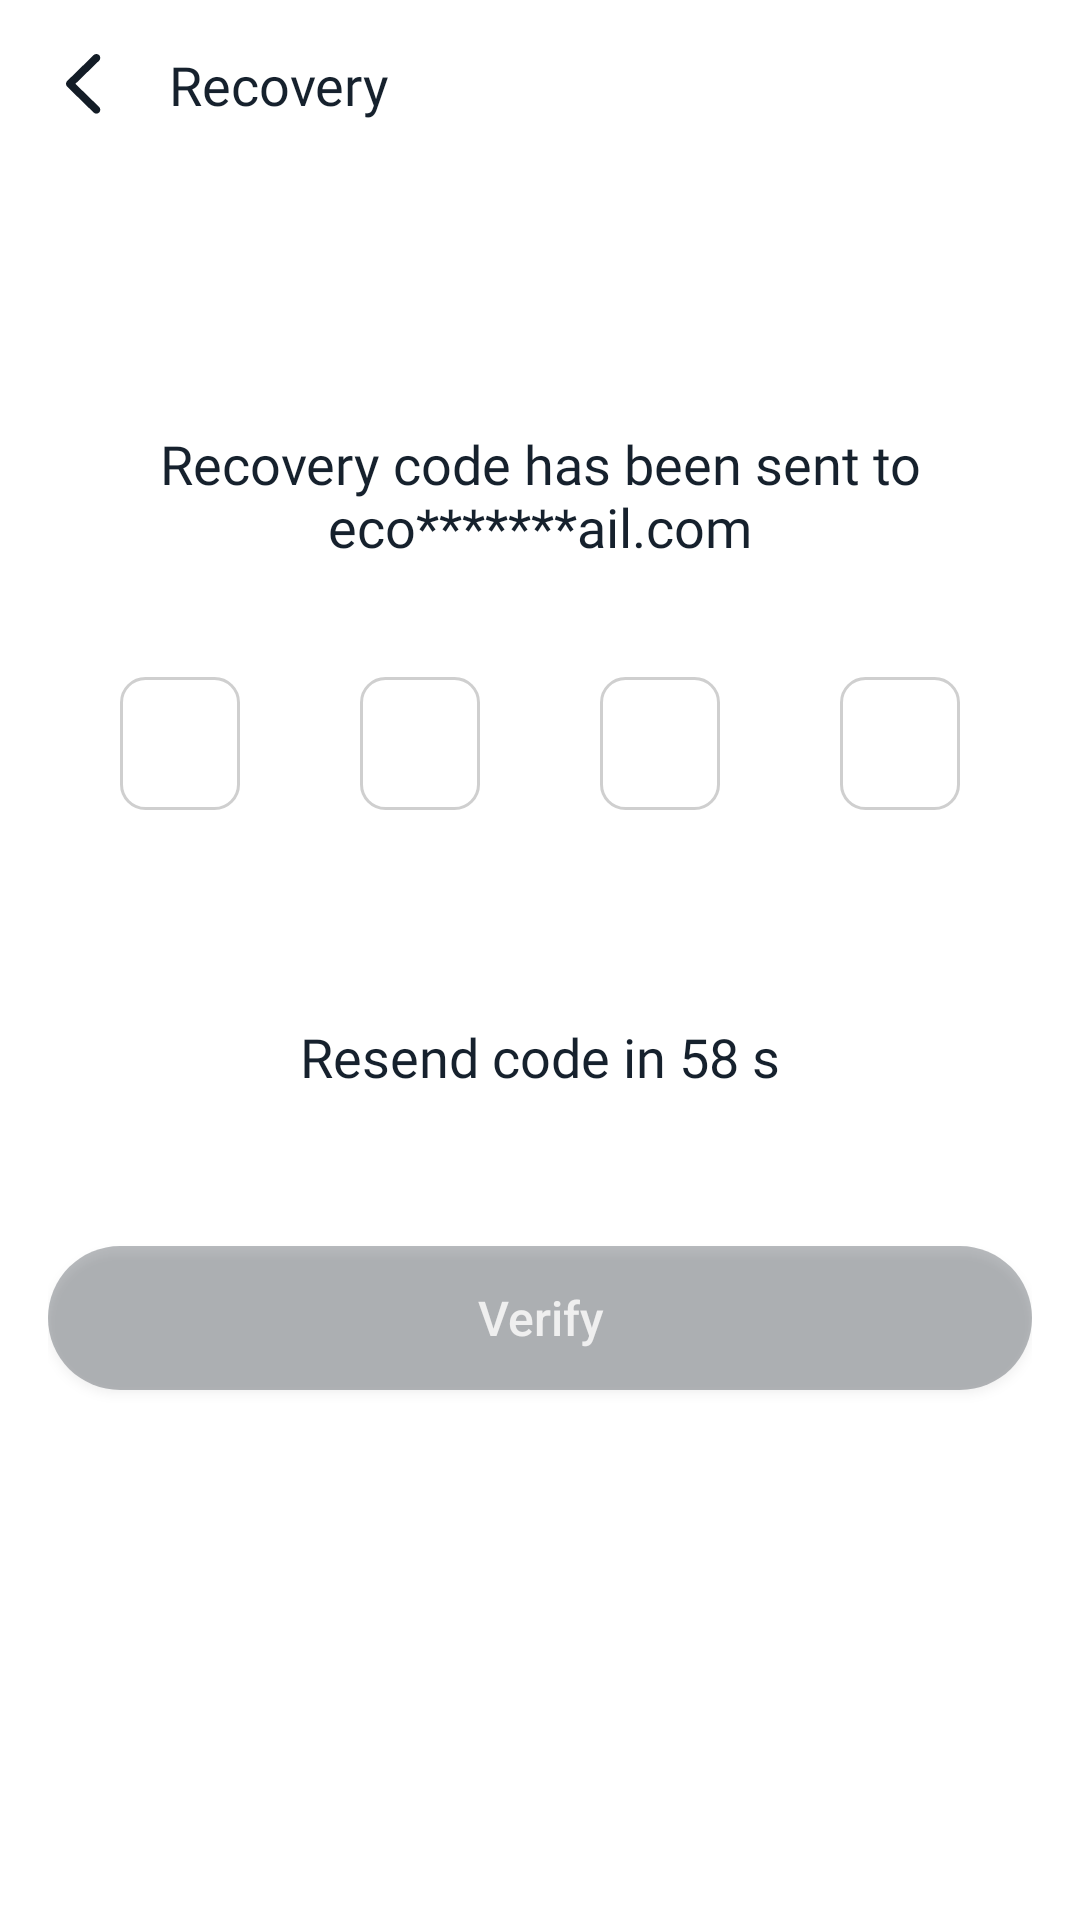

Reconstruct the res/layout file that produces this screen, plus the resources it refers to.
<!-- AndroidManifest.xml: application theme Theme.ECommerceABB -->
<!-- res/layout/fragment_pin.xml -->
<?xml version="1.0" encoding="utf-8"?>
<androidx.constraintlayout.widget.ConstraintLayout xmlns:android="http://schemas.android.com/apk/res/android"
    xmlns:app="http://schemas.android.com/apk/res-auto"
    xmlns:tools="http://schemas.android.com/tools"
    android:layout_width="match_parent"
    android:layout_height="match_parent"
    android:paddingHorizontal="16dp">

    <androidx.appcompat.widget.AppCompatImageView
        android:id="@+id/backButton"
        android:layout_width="wrap_content"
        android:layout_height="wrap_content"
        android:layout_marginTop="16dp"
        android:src="@drawable/ic_back"
        app:layout_constraintStart_toStartOf="parent"
        app:layout_constraintTop_toTopOf="parent" />

    <TextView
        android:id="@+id/navTitle"
        android:layout_width="wrap_content"
        android:layout_height="wrap_content"
        android:layout_marginTop="16dp"
        android:layout_marginStart="16dp"
        android:text="@string/recover_password_nav_title"
        android:fontFamily="@font/nunito"
        android:textAlignment="center"
        android:textColor="@color/secondary"
        android:textSize="18sp"
        app:layout_constraintStart_toEndOf="@id/backButton"
        app:layout_constraintTop_toTopOf="parent" />

    <TextView
        android:id="@+id/pinScreenTitle"
        android:layout_width="match_parent"
        android:layout_height="wrap_content"
        android:layout_marginTop="32dp"
        android:fontFamily="@font/barlow_semibold"
        android:textAlignment="center"
        android:textColor="@color/primaryDark"
        android:textSize="36sp"
        app:layout_constraintEnd_toEndOf="parent"
        app:layout_constraintStart_toStartOf="parent"
        app:layout_constraintTop_toBottomOf="@+id/backButton" />

    <TextView
        android:id="@+id/pinScreenDescription"
        android:layout_width="match_parent"
        android:layout_height="wrap_content"
        android:layout_marginTop="22dp"
        android:fontFamily="@font/nunito"
        android:text="@string/code_has_been_sent_to"
        android:textAlignment="center"
        android:textColor="@color/secondary"
        android:textSize="18sp"
        app:layout_constraintEnd_toEndOf="parent"
        app:layout_constraintStart_toStartOf="parent"
        app:layout_constraintTop_toBottomOf="@+id/pinScreenTitle" />

    <LinearLayout
        android:id="@+id/pinContainer"
        android:layout_width="match_parent"
        android:layout_height="wrap_content"
        android:gravity="center_horizontal"
        android:layout_marginTop="18dp"
        android:orientation="horizontal"
        app:layout_constraintEnd_toEndOf="parent"
        app:layout_constraintStart_toStartOf="parent"
        app:layout_constraintTop_toBottomOf="@+id/pinScreenDescription">

        <androidx.appcompat.widget.AppCompatEditText
            android:id="@+id/firstPin"
            android:layout_width="40dp"
            android:layout_height="wrap_content"
            android:layout_margin="20dp"
            android:background="@drawable/register_type_background"
            android:inputType="number"
            android:maxLines="1"
            android:paddingHorizontal="15dp"
            android:paddingVertical="10dp"
            android:singleLine="true"
            tools:text="1" />

        <androidx.appcompat.widget.AppCompatEditText
            android:id="@+id/secondPin"
            android:layout_width="40dp"
            android:layout_height="wrap_content"
            android:layout_margin="20dp"
            android:layout_marginTop="16dp"
            android:background="@drawable/register_type_background"
            android:inputType="number"
            android:paddingHorizontal="15dp"
            android:paddingVertical="10dp"
            android:singleLine="true"
            tools:text="1" />

        <androidx.appcompat.widget.AppCompatEditText
            android:id="@+id/thirdPin"
            android:layout_width="40dp"
            android:layout_height="wrap_content"
            android:layout_margin="20dp"
            android:layout_marginTop="16dp"
            android:background="@drawable/register_type_background"
            android:inputType="number"
            android:paddingHorizontal="15dp"
            android:paddingVertical="10dp"
            android:singleLine="true"
            tools:text="1" />

        <androidx.appcompat.widget.AppCompatEditText
            android:id="@+id/forthPin"
            android:layout_width="40dp"
            android:layout_height="wrap_content"
            android:layout_margin="20dp"
            android:layout_marginTop="16dp"
            android:background="@drawable/register_type_background"
            android:inputType="number"
            android:paddingHorizontal="15dp"
            android:paddingVertical="10dp"
            tools:text="1" />
    </LinearLayout>

    <TextView
        android:id="@+id/pinScreenResend"
        android:layout_width="match_parent"
        android:layout_height="wrap_content"
        android:layout_marginTop="50dp"
        android:fontFamily="@font/nunito"
        android:text="@string/resend_code"
        android:textAlignment="center"
        android:textColor="@color/secondary"
        android:textSize="18sp"
        app:layout_constraintEnd_toEndOf="parent"
        app:layout_constraintStart_toStartOf="parent"
        app:layout_constraintTop_toBottomOf="@+id/pinContainer" />

    <androidx.appcompat.widget.AppCompatButton
        android:id="@+id/verify"
        android:layout_width="match_parent"
        android:layout_height="wrap_content"
        android:layout_marginTop="51dp"
        android:alpha="0.3"
        android:background="@drawable/welcome_button"
        android:clickable="false"
        android:text="@string/verify"
        android:textAllCaps="false"
        android:textColor="@color/whiteText"
        android:textSize="16sp"
        app:layout_constraintEnd_toEndOf="parent"
        app:layout_constraintStart_toStartOf="parent"
        app:layout_constraintTop_toBottomOf="@id/pinScreenResend" />

    <androidx.constraintlayout.widget.ConstraintLayout
        android:id="@+id/continueWithContainer"
        android:layout_width="match_parent"
        android:layout_height="wrap_content"
        android:visibility="gone"
        android:layout_marginTop="42dp"
        app:layout_constraintEnd_toEndOf="parent"
        app:layout_constraintStart_toStartOf="parent"
        app:layout_constraintTop_toBottomOf="@+id/verify">

        <androidx.constraintlayout.widget.ConstraintLayout
            android:id="@+id/divider"
            android:layout_width="match_parent"
            android:layout_height="wrap_content"
            android:foregroundGravity="center"
            app:layout_constraintEnd_toEndOf="parent"
            app:layout_constraintStart_toStartOf="parent"
            app:layout_constraintTop_toTopOf="parent">

            <View
                android:id="@+id/divider1"
                android:layout_width="80dp"
                android:layout_height="1dp"
                android:layout_marginStart="16dp"
                android:background="@color/divider"
                app:layout_constraintBottom_toBottomOf="parent"
                app:layout_constraintStart_toStartOf="parent"
                app:layout_constraintTop_toTopOf="parent" />

            <TextView
                android:id="@+id/or"
                android:layout_width="wrap_content"
                android:layout_height="wrap_content"
                android:fontFamily="@font/nunito"
                android:gravity="center"
                android:text="@string/sign_up_continue_with"
                android:textAlignment="center"
                android:textColor="@color/primaryDark"
                android:textSize="18sp"
                app:layout_constraintEnd_toStartOf="@id/divider2"
                app:layout_constraintStart_toEndOf="@id/divider1"
                app:layout_constraintTop_toTopOf="parent" />

            <View
                android:id="@+id/divider2"
                android:layout_width="80dp"
                android:layout_height="1dp"
                android:layout_marginEnd="16dp"
                android:background="@color/divider"
                app:layout_constraintBottom_toBottomOf="parent"
                app:layout_constraintEnd_toEndOf="parent"
                app:layout_constraintTop_toTopOf="parent" />

        </androidx.constraintlayout.widget.ConstraintLayout>

        <androidx.constraintlayout.widget.ConstraintLayout
            android:id="@+id/signUpWith"
            android:layout_width="wrap_content"
            android:layout_height="wrap_content"
            android:layout_marginTop="42dp"
            android:foregroundGravity="center"
            app:layout_constraintEnd_toEndOf="parent"
            app:layout_constraintStart_toStartOf="parent"
            app:layout_constraintTop_toBottomOf="@+id/divider">

            <androidx.appcompat.widget.AppCompatImageView
                android:id="@+id/facebookIcon"
                android:layout_width="wrap_content"
                android:layout_height="wrap_content"
                android:background="@drawable/register_type_background"
                android:paddingHorizontal="18dp"
                android:paddingVertical="14dp"
                android:src="@drawable/ic_facebook"
                app:layout_constraintStart_toStartOf="parent"
                app:layout_constraintTop_toTopOf="parent" />


            <androidx.appcompat.widget.AppCompatImageView
                android:id="@+id/googleIcon"
                android:layout_width="wrap_content"
                android:layout_height="wrap_content"
                android:layout_marginStart="40dp"
                android:background="@drawable/register_type_background"
                android:paddingHorizontal="18dp"
                android:paddingVertical="14dp"
                android:src="@drawable/ic_google"
                app:layout_constraintStart_toEndOf="@id/facebookIcon"
                app:layout_constraintTop_toTopOf="parent" />


            <androidx.appcompat.widget.AppCompatImageView
                android:id="@+id/appleIcon"
                android:layout_width="wrap_content"
                android:layout_height="wrap_content"
                android:layout_marginStart="40dp"
                android:background="@drawable/register_type_background"
                android:paddingHorizontal="18dp"
                android:paddingVertical="14dp"
                android:src="@drawable/ic_apple"
                app:layout_constraintStart_toEndOf="@id/googleIcon"
                app:layout_constraintTop_toTopOf="parent" />
        </androidx.constraintlayout.widget.ConstraintLayout>

        <TextView
            android:id="@+id/suggestText"
            android:layout_width="wrap_content"
            android:layout_height="wrap_content"
            android:layout_marginTop="42dp"
            android:fontFamily="@font/nunito"
            android:gravity="center"
            android:textAlignment="center"
            android:textColor="@color/grey40"
            android:textSize="18sp"
            app:layout_constraintEnd_toEndOf="parent"
            app:layout_constraintStart_toStartOf="parent"
            app:layout_constraintTop_toBottomOf="@+id/signUpWith" />
    </androidx.constraintlayout.widget.ConstraintLayout>

</androidx.constraintlayout.widget.ConstraintLayout>
<!-- resources referenced by this layout -->
<resources>
  <color name="divider">#95A7BB</color>
  <color name="grey40">#B7B7B7</color>
  <color name="primaryDark">#131C26</color>
  <color name="secondary">#16212D</color>
  <color name="whiteText">#F2F2F2</color>
  <!-- drawable ic_back (drawable) -->
  <vector xmlns:android="http://schemas.android.com/apk/res/android"
      android:width="24dp"
      android:height="24dp"
      android:viewportWidth="24"
      android:viewportHeight="24">
    <path
        android:pathData="M6,11.939C6,12.321 6.146,12.646 6.449,12.939L15.209,21.507C15.445,21.754 15.759,21.878 16.119,21.878C16.849,21.878 17.421,21.316 17.421,20.575C17.421,20.216 17.275,19.89 17.028,19.643L9.133,11.939L17.028,4.235C17.275,3.977 17.421,3.651 17.421,3.292C17.421,2.562 16.849,2 16.119,2C15.759,2 15.445,2.124 15.209,2.371L6.449,10.939C6.146,11.231 6.011,11.557 6,11.939Z"
        android:fillColor="@color/primaryDark"/>
  </vector>
  <!-- drawable ic_facebook (drawable) -->
  <vector xmlns:android="http://schemas.android.com/apk/res/android"
      android:width="24dp"
      android:height="24dp"
      android:viewportWidth="24"
      android:viewportHeight="24">
    <path
        android:pathData="M14.552,6.656H16V4.112C15.299,4.036 14.595,3.999 13.89,4C11.796,4 10.364,5.328 10.364,7.76V9.856H8V12.704H10.364V20H13.197V12.704H15.553L15.908,9.856H13.197V8.04C13.197,7.2 13.413,6.656 14.552,6.656Z"
        android:fillColor="#131C26"/>
  </vector>
  <!-- drawable ic_google (drawable) -->
  <vector xmlns:android="http://schemas.android.com/apk/res/android"
      android:width="24dp"
      android:height="24dp"
      android:viewportWidth="24"
      android:viewportHeight="24">
    <path
        android:pathData="M18.917,10.921L18.846,10.622H12.206V13.378H16.173C15.761,15.297 13.85,16.307 12.289,16.307C11.153,16.307 9.955,15.838 9.163,15.085C8.745,14.681 8.412,14.2 8.183,13.67C7.955,13.14 7.835,12.571 7.831,11.995C7.831,10.834 8.363,9.672 9.137,8.908C9.911,8.144 11.08,7.717 12.243,7.717C13.574,7.717 14.528,8.41 14.885,8.726L16.882,6.778C16.296,6.273 14.687,5 12.178,5C10.243,5 8.388,5.727 7.031,7.053C5.693,8.359 5,10.248 5,12C5,13.752 5.656,15.546 6.953,16.862C8.339,18.266 10.302,19 12.323,19C14.162,19 15.905,18.293 17.147,17.011C18.368,15.748 19,14.001 19,12.17C19,11.399 18.921,10.941 18.917,10.921Z"
        android:fillColor="#131C26"/>
  </vector>
  <!-- drawable register_type_background (drawable) -->
  <?xml version="1.0" encoding="utf-8"?>
  <shape xmlns:android="http://schemas.android.com/apk/res/android"
      android:shape="rectangle">
      <solid android:color="@android:color/transparent" />
      <corners android:radius="8dp" />
      <stroke android:color="@color/grey20" android:width="1dp"/>
  </shape>
  <!-- drawable welcome_button (drawable) -->
  <?xml version="1.0" encoding="utf-8"?>
  <shape xmlns:android="http://schemas.android.com/apk/res/android"
      android:shape="rectangle">
      <solid android:color="@color/primaryDark" />
      <corners android:radius="28dp" />
  </shape>
  <string name="code_has_been_sent_to">Recovery code has been sent to eco*******ail.com</string>
  <string name="recover_password_nav_title">Recovery</string>
  <string name="resend_code">Resend code in 58 s</string>
  <string name="sign_up_continue_with">or continue with</string>
  <string name="verify">Verify</string>
  <style name="Theme.ECommerceABB" parent="Theme.MaterialComponents.DayNight.NoActionBar">
          
          <item name="colorPrimary">@color/white</item>
          <item name="colorPrimaryVariant">@color/main</item>
          <item name="colorOnPrimary">@color/white</item>
          
          <item name="colorSecondary">@color/main</item>
          <item name="colorSecondaryVariant">@color/main</item>
          <item name="colorOnSecondary">@color/black</item>
          
          <item name="android:statusBarColor">?attr/colorPrimaryVariant</item>
          
      </style>
  <color name="grey20">#CFCFCF</color>
  <color name="white">#FFFFFFFF</color>
  <color name="main">#FF725E</color>
  <color name="black">#FF000000</color>
</resources>
